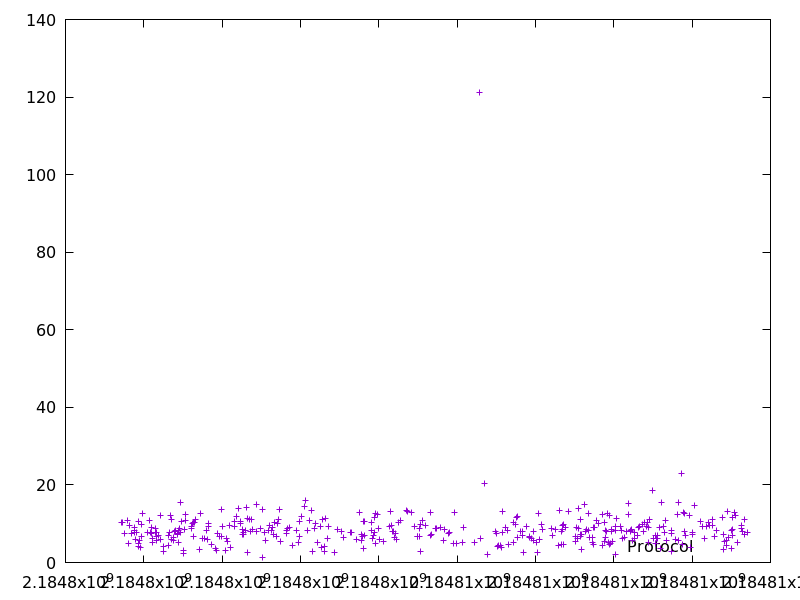

Values plotted in this chart, from the file beside it:
2184797421.49336, 10.28279
2184797462, 10.37
2184797515, 7.58
2184797589, 10.76
2184797622, 4.859
2184797632, 9.666
2184797677, 7.555
2184797750, 7.86
2184797762, 8.14
2184797774, 9.161
2184797790, 6.066
2184797812, 7.787
2184797858, 4.093
2184797864, 4.861
2184797875, 10.52
2184797893, 5.815
2184797909, 3.997
2184797935, 6.686
2184797947, 9.867
2184797960, 12.54
2184798090, 7.766
2184798151, 10.73
2184798160, 7.74
2184798191, 7.535
2184798207, 9.026
2184798213, 6.266
2184798218, 5.217
2184798296, 8.814
2184798303, 7.658
2184798310, 5.631
2184798327, 7.67
2184798336, 6.624
2184798366, 6.891
2184798419, 12.21
2184798425, 5.849
2184798498, 2.784
2184798514, 4.266
2184798635, 4.415
2184798642, 6.867
2184798653, 7.645
2184798677, 12.09
2184798709, 11.04
2184798714, 5.84
2184798754, 6.589
2184798766, 5.63
2184798789, 8.069
2184798814, 8.196
2184798849, 7.538
2184798864, 7.333
2184798879, 8.145
2184798884, 5.285
2184798905, 8.826
2184798928, 15.6
2184798950, 7.768
2184798963, 10.58
2184799008, 3.139
2184799010, 2.266
2184799048, 8.546
2184799061, 12.5
2184799072, 10.94
2184799210, 9.205
... 335 more rows
